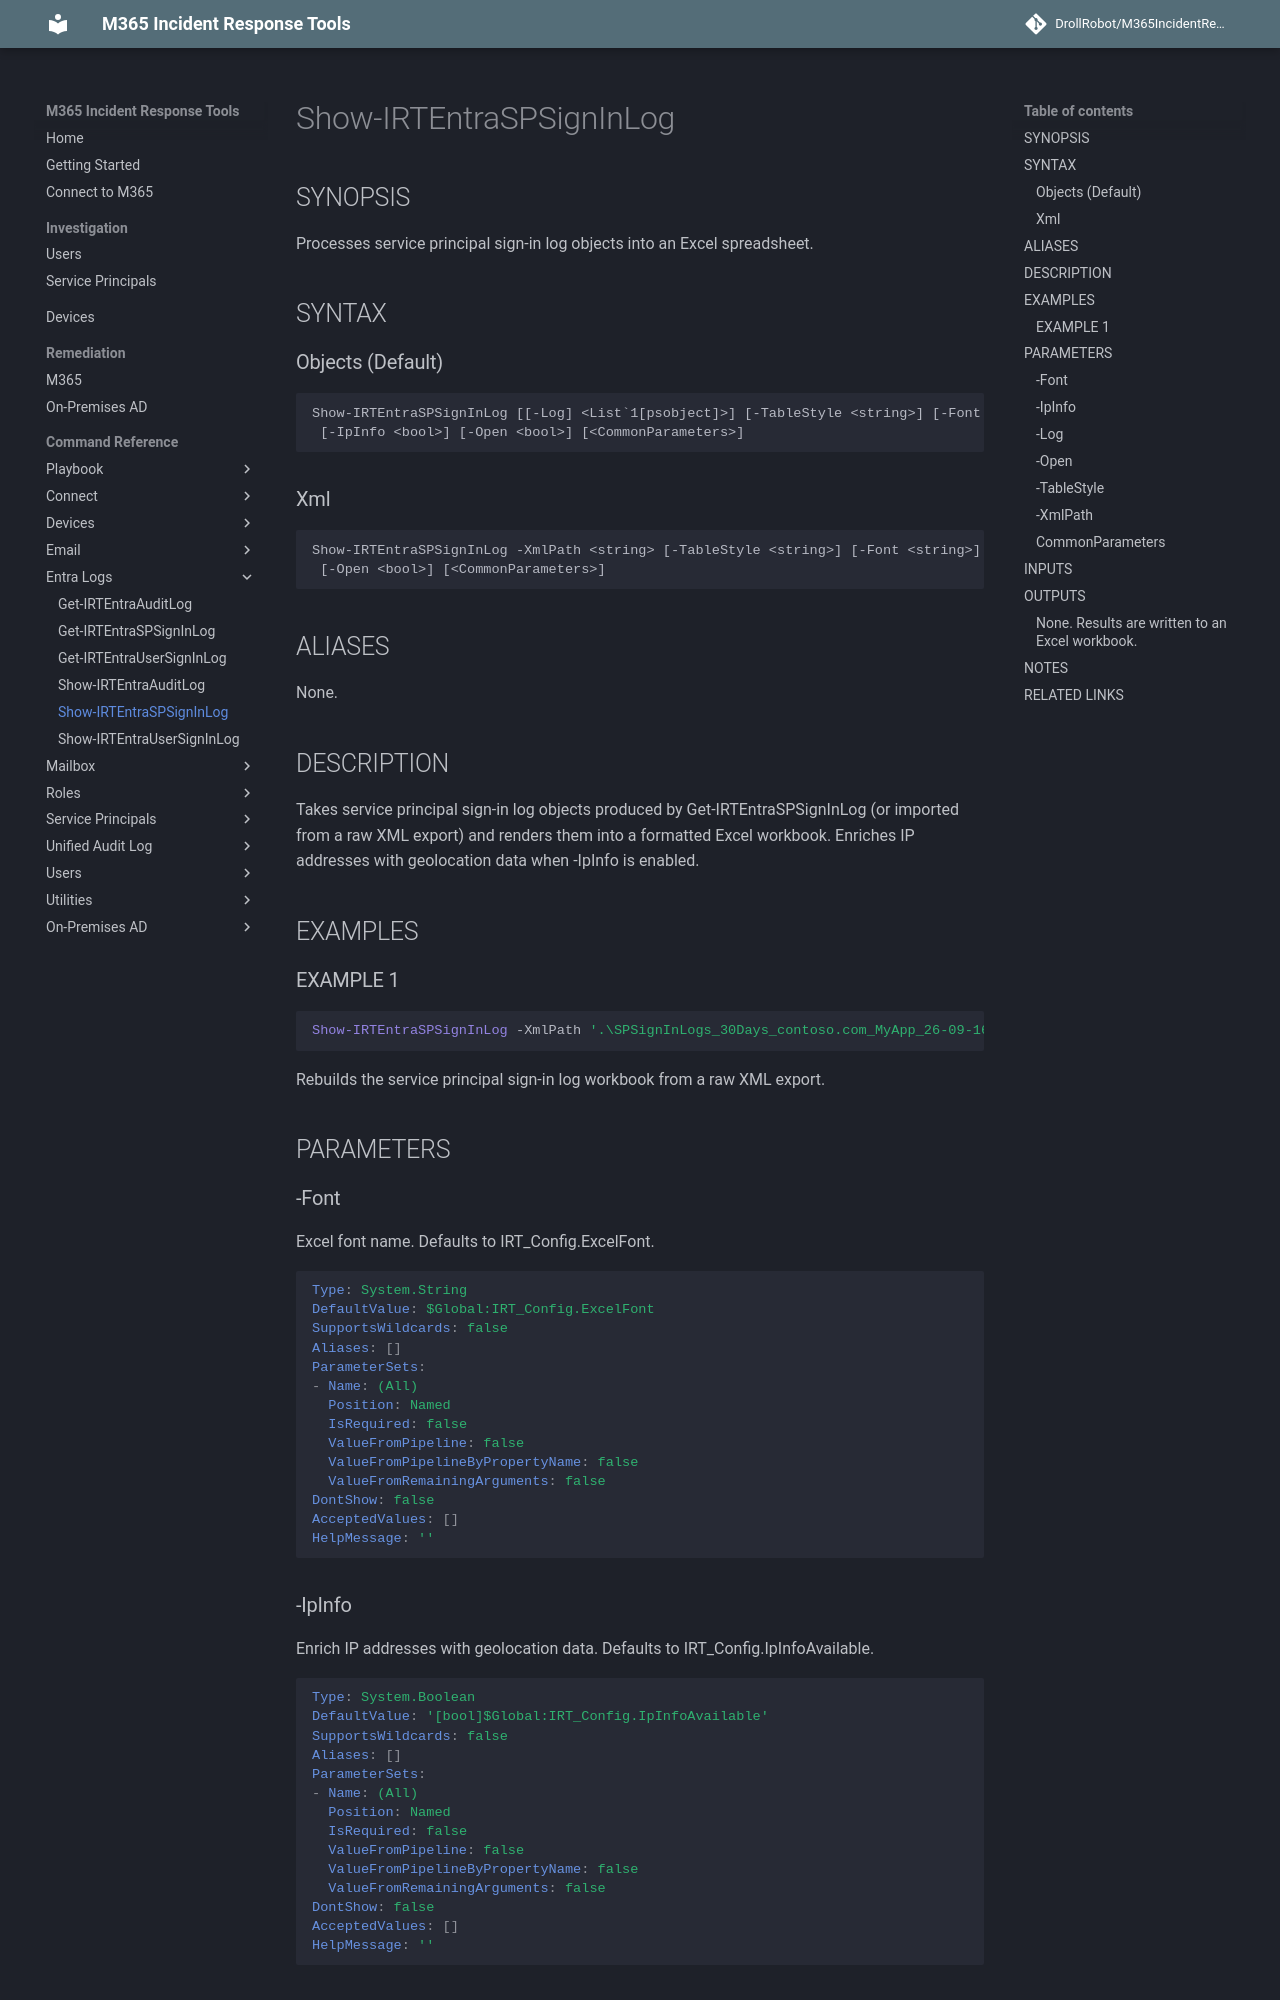

repository: DrollRobot/M365IncidentResponseTools · page: M365IncidentResponseTools/Show-IRTEntraSPSignInLog/index.html · generator: mkdocs

---
document type: cmdlet
external help file: M365IncidentResponseTools-Help.xml
HelpUri: ''
Locale: en-US
Module Name: M365IncidentResponseTools
ms.date: 10/29/2026
PlatyPS schema version: 2024-05-01
title: Show-IRTEntraSPSignInLog
---

# Show-IRTEntraSPSignInLog

## SYNOPSIS

Processes service principal sign-in log objects into an Excel spreadsheet.

## SYNTAX

### Objects (Default)

```
Show-IRTEntraSPSignInLog [[-Log] <List`1[psobject]>] [-TableStyle <string>] [-Font <string>]
 [-IpInfo <bool>] [-Open <bool>] [<CommonParameters>]
```

### Xml

```
Show-IRTEntraSPSignInLog -XmlPath <string> [-TableStyle <string>] [-Font <string>] [-IpInfo <bool>]
 [-Open <bool>] [<CommonParameters>]
```

## ALIASES

None.

## DESCRIPTION

Takes service principal sign-in log objects produced by Get-IRTEntraSPSignInLog
(or imported from a raw XML export) and renders them into a formatted Excel workbook.
Enriches IP addresses with geolocation data when -IpInfo is enabled.

## EXAMPLES

### EXAMPLE 1

```powershell
Show-IRTEntraSPSignInLog -XmlPath '.\SPSignInLogs_30Days_contoso.com_MyApp_26-09-16_14-30.xml'
```
Rebuilds the service principal sign-in log workbook from a raw XML export.

## PARAMETERS

### -Font

Excel font name.
Defaults to IRT_Config.ExcelFont.

```yaml
Type: System.String
DefaultValue: $Global:IRT_Config.ExcelFont
SupportsWildcards: false
Aliases: []
ParameterSets:
- Name: (All)
  Position: Named
  IsRequired: false
  ValueFromPipeline: false
  ValueFromPipelineByPropertyName: false
  ValueFromRemainingArguments: false
DontShow: false
AcceptedValues: []
HelpMessage: ''
```
